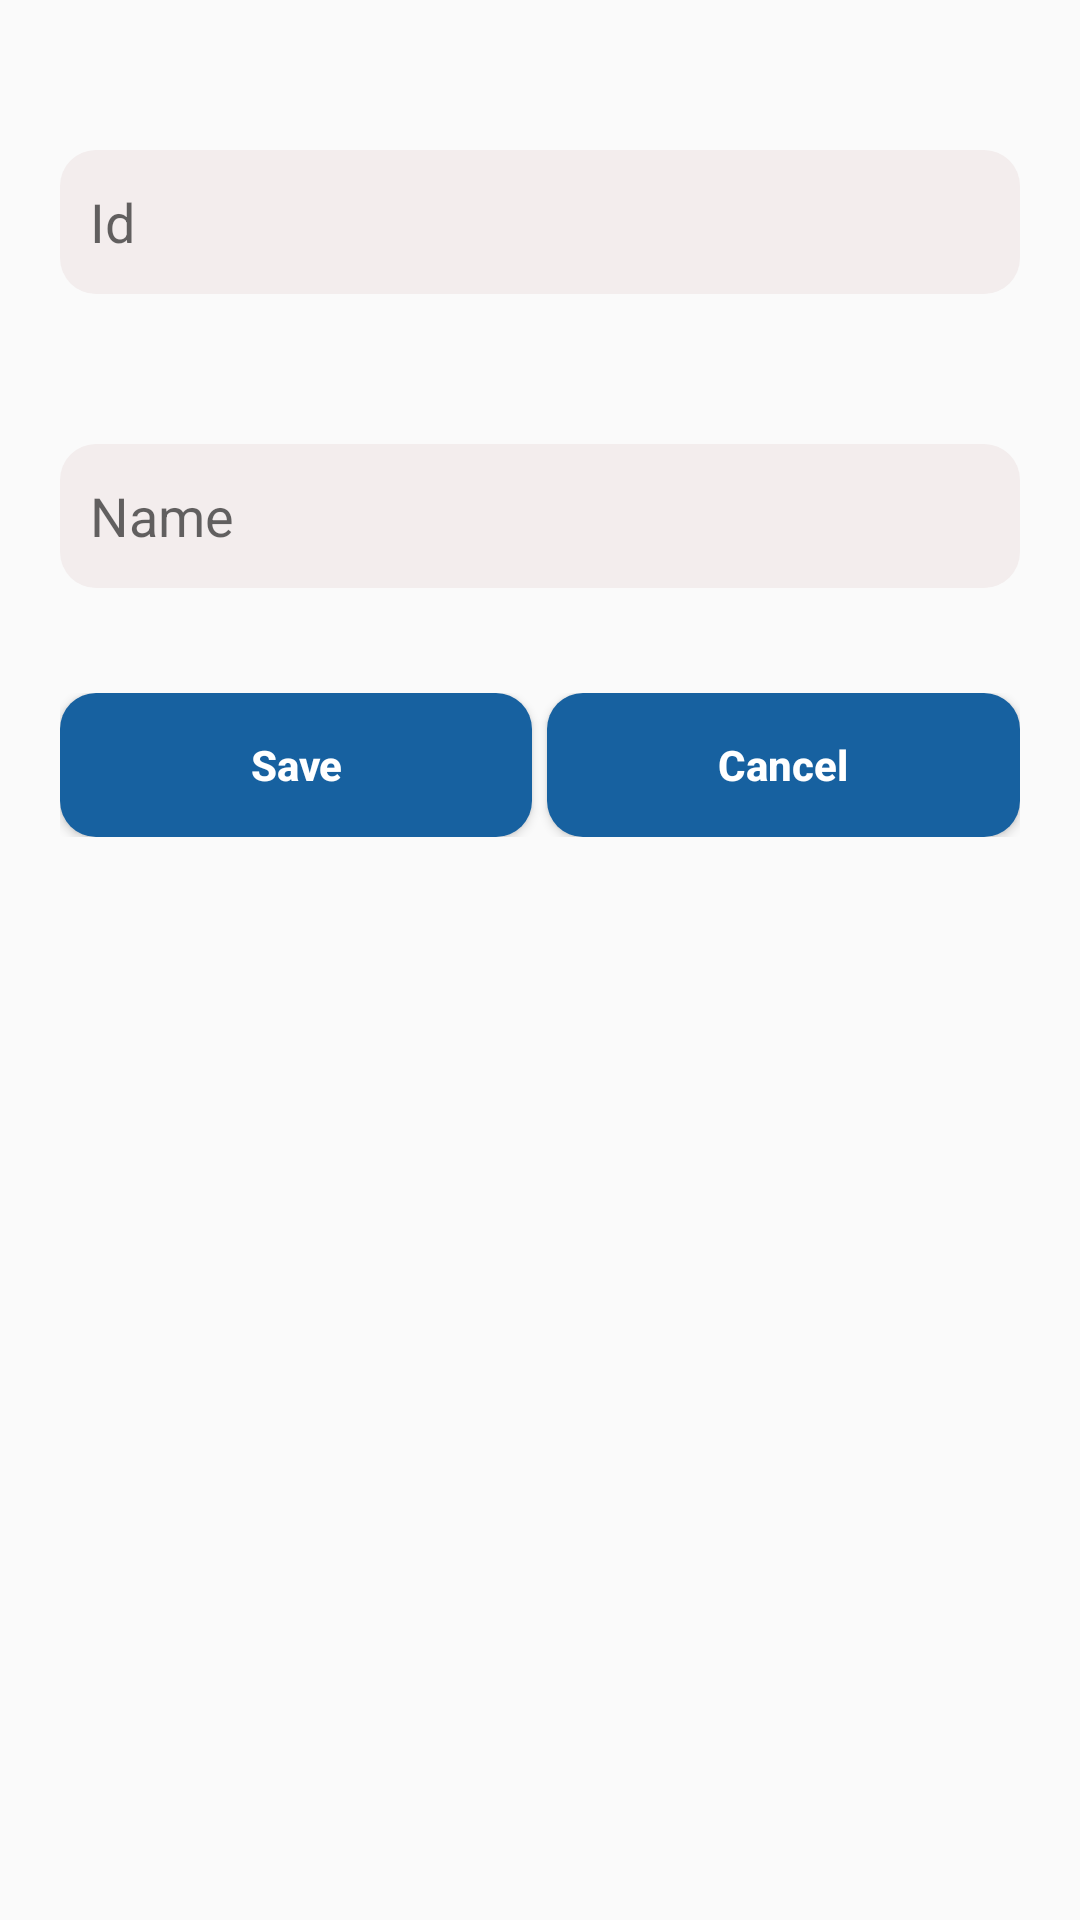

Here is an Android app screen rendered from its layout file. Give the layout XML and the strings, colors and styles it references.
<!-- AndroidManifest.xml: application theme AppTheme -->
<!-- res/layout/dialog_book_category.xml -->
<?xml version="1.0" encoding="utf-8"?>
<LinearLayout xmlns:android="http://schemas.android.com/apk/res/android"
    android:layout_width="300dp"
    android:layout_height="200dp"
    android:orientation="vertical">

    <EditText
        android:id="@+id/edt_id_book_category"
        android:layout_width="match_parent"
        android:layout_height="wrap_content"
        android:layout_marginLeft="20dp"
        android:layout_marginTop="50dp"
        android:layout_marginRight="20dp"
        android:background="@drawable/rounded_text_view"
        android:hint="Id"
        android:padding="10dp" />

    <EditText
        android:id="@+id/edt_name_book_category"
        android:layout_width="match_parent"
        android:layout_height="wrap_content"
        android:layout_marginLeft="20dp"
        android:layout_marginTop="50dp"
        android:layout_marginRight="20dp"
        android:layout_marginBottom="15dp"
        android:background="@drawable/rounded_text_view"
        android:hint="Name"
        android:padding="10dp" />

    <LinearLayout
        android:layout_width="match_parent"
        android:layout_height="wrap_content"
        android:layout_margin="20dp"
        android:orientation="horizontal">

        <Button
            android:id="@+id/btn_save_book_category"
            android:layout_width="wrap_content"
            android:layout_height="wrap_content"
            android:layout_weight="1"
            android:background="@drawable/rounded_button_view"
            android:text="Save"
            android:textAllCaps="false"
            android:textColor="@color/white"
            android:textStyle="bold"></Button>

        <Button
            android:id="@+id/btn_cancel_book_category"
            android:layout_width="wrap_content"
            android:layout_height="wrap_content"
            android:layout_marginLeft="5dp"
            android:layout_weight="1"
            android:background="@drawable/rounded_button_view"
            android:text="Cancel"
            android:textAllCaps="false"
            android:textColor="@color/white"
            android:textStyle="bold"></Button>
    </LinearLayout>

</LinearLayout>
<!-- resources referenced by this layout -->
<resources>
  <!-- drawable rounded_button_view (drawable) -->
  <shape xmlns:android="http://schemas.android.com/apk/res/android"
      android:shape="rectangle">
      <solid android:color="#1761A0" />
      <size
          android:width="72dp"
          android:height="48dp" />
      <corners android:radius="12dp" />
  </shape>
  <!-- drawable rounded_text_view (drawable) -->
  <shape xmlns:android="http://schemas.android.com/apk/res/android"
      android:shape="rectangle">
      <solid android:color="#F3EDED" />
      <size
          android:width="72dp"
          android:height="48dp" />
      <corners android:radius="12dp" />
  </shape>
  <style name="AppTheme" parent="Theme.AppCompat.Light.DarkActionBar">
          
          <item name="colorPrimary">#6200EE</item>
          <item name="colorPrimaryDark">#3700B3</item>
          <item name="colorAccent">#3700B3</item>
  
      </style>
  <!-- not gathered from this repository: default colours our renderer supplied (Android Studio template values) -->
  <color name="white">#FFFFFFFF</color>
</resources>
